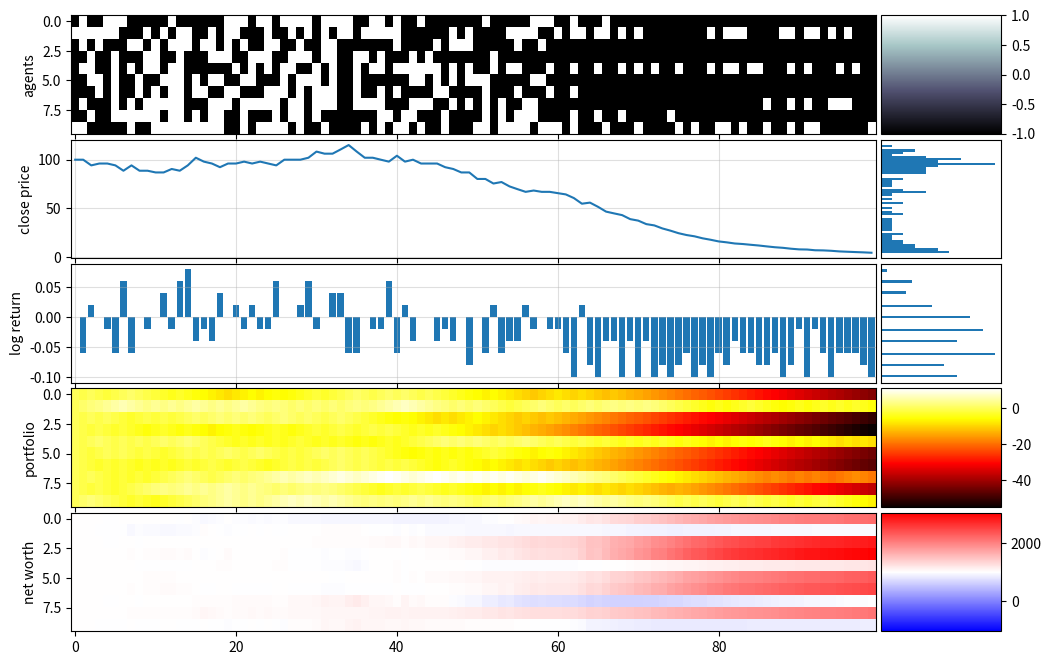

The script that saved this image:
#%%

import numpy as np
import matplotlib.pyplot as plt
import pandas as pd
import math
import random
from mpl_toolkits.axes_grid1 import make_axes_locatable

np.random.seed(1)
random.seed(1)

#%%

def cluster_info(arr):
    """ number of clusters (nonzero fields separated by 0s) in array
        and size of cluster
    """
    data = []
    k2coord = {}
    k = 0
    if arr[0] != 0: # left boundary
        data.append(0) # we will increment later in loop  
        k2coord[k] = []
    else:
        k=-1

    # print("arr", arr)
    # print("data", data)
    
    for i in range(0,len(arr)-1):
        if arr[i] == 0 and arr[i+1] != 0:
            data.append(0)
            k += 1
            k2coord[k] = []
        if arr[i] != 0:
            data[-1] += 1
            k2coord[k].append(i)
    if arr[-1] != 0:
        if data:  # if array is not empty
            data[-1] += 1  # right boundary
            k2coord[k].append(len(arr)-1)
        else:
            data.append(1)  
            k2coord[k] = [len(arr)-1]
            
    Ncl = len(data)  # number of clusters
    Nk = data  # Nk[k] = size of cluster k
    coord2k = {e:k for k,v in k2coord.items() for e in v}
    return Ncl, Nk, k2coord, coord2k


#%%

# pd = 0.25
# pe = 0.02
# ph = 0.18 # vary
pd = 0.1
pe = 0.0001
ph = 0.1 # vary

pa = 1

N0 = 100
N1 = 10

# A = 2
# a = 0.1
# h = 0.1
A = 1
a = 1
h = 1

G = np.zeros(shape=(N0,N1))
G[0] = np.random.choice(a=[-1,0,1], p=[pa/2, 1-pa, pa/2], size=N1, replace=True)

initial_account_balance = 1000
initial_stock_price = 100
P = np.zeros_like(G) # portfolio: number of stocks
N = np.zeros_like(G) # Net worth
B = np.zeros_like(G) # account Balance
B[0] = initial_account_balance  # everyone start with 1000 money
N[0] = B[0]  # noone has stock initially

X = np.zeros(N0)
S = np.zeros(N0)
S[0] = initial_stock_price
# X[0] = 1

DRIFT = 0

for t in range(N0-1):
    Ncl, Nk, k2coord, coord2k = cluster_info(G[t])

    Xt = 0
    for k, size in enumerate(Nk):
        tmp = 0
        for i in k2coord[k]:
            tmp += G[t,i]
        Xt += size * tmp
    X[t+1] = Xt/(10*N0)
    S[t+1] = S[t]*math.exp(X[t]) + DRIFT

    xi = np.random.uniform(-1, 1, size=Ncl)  # unique xi for each cluster k

    for i in range(N1):
        P[t+1,i] = P[t,i] + G[t,i]
        # their next balance is their current balance minus
        # their purchase (or sell) of stock at current price
        B[t+1,i] = B[t,i] - (G[t,i] * S[t])
        N[t+1,i] = B[t,i] + (P[t,i]*S[t])

        # traders update their stance
        if G[t,i] != 0:
            k = coord2k[i]
            total = 0
            zeta = random.uniform(-1,1)  # sampled for each unique (k,i)
            for j in k2coord[k]:  # for each coordinate in cluster k
                eta = random.uniform(-1,1)  # different for each cell
                sigma = G[t,j]
                cluster_influence = A*xi[k]
                member_influence = a*eta
                total += ((cluster_influence + member_influence) * sigma)
            # self_influence = h*zeta

            # perf = percentage increase or decrease (pos or neg val)
            performance = (N[t,i] - initial_account_balance) / initial_account_balance
            # strat in [-1,1], high --> prefers buying, low --> prefers selling
            strategy = np.mean(P[:t+1,i])
            # perf high --> continue with strat
            # perf low --> change strat
            # perf <0 --> switch sign of strat
            bias = performance * strategy
            self_influence = bias * h
            
            I = (1 / len(k2coord[k])) * total + self_influence
            p = 1 / (1 + math.exp(-2 * I))

            if random.random() < p:
                G[t+1,i] = 1
            else:
                G[t+1,i] = -1

        # trader influences non-active neighbour to join
        if G[t,i] != 0:
            stance = G[t,i]
            if random.random() < ph:
                if G[t,(i-1)%N1] == 0 and G[t,(i+1)%N1] == 0:
                    ni = np.random.choice([-1,1])
                    G[t+1,(i+ni)%N1] = stance#random.choice([-1,1])
                elif G[t,(i-1)%N1] == 0:
                    G[t+1,(i-1)%N1] = stance#random.choice([-1,1])
                elif G[t,(i+1)%N1] == 0:
                    G[t+1,(i+1)%N1] = stance#random.choice([-1,1])
                else:
                    continue

        # active trader diffuses if it has inactive neighbour
        # only happens at edge of cluster
        if G[t,i] != 0:
            if random.random() < pd:
                if (G[t,(i-1)%N1] == 0) or (G[t,(i+1)%N1] == 0):
                    G[t+1,i] = 0
                else:
                    continue

        # nontrader enters market
        if G[t,i] == 0:
            if random.random() < pe:
                G[t+1,i] = np.random.choice([-1,1])

final_trade = P[-1] * S[-1]
B[-1] += final_trade
N[-1] = B[-1]

fig, (ax1,ax2,ax3,ax4,ax5) = plt.subplots(
    ncols=1, nrows=5, figsize=(12,8), sharex=True, gridspec_kw = {'wspace':0, 'hspace':0.05}
)
im1 = ax1.imshow(G.T, cmap="bone", interpolation="None", aspect="auto")
im4 = ax4.imshow(P.T, cmap="hot", interpolation="None", aspect="auto")
amnwc = np.max(np.abs(N-initial_account_balance))  # absolute max net worth change
vmin, vmax = initial_account_balance-amnwc, initial_account_balance+amnwc
im5 = ax5.imshow(N.T, cmap="bwr", interpolation="None", aspect="auto", vmin=vmin, vmax=vmax)

size = "15%"

cax1 = make_axes_locatable(ax1).append_axes('right', size=size, pad=0.05)
fig.colorbar(im1, cax=cax1, orientation='vertical')
cax4 = make_axes_locatable(ax4).append_axes('right', size=size, pad=0.05)
fig.colorbar(im4, cax=cax4, orientation='vertical')
cax5 = make_axes_locatable(ax5).append_axes('right', size=size, pad=0.05)
fig.colorbar(im5, cax=cax5, orientation='vertical')

cax2 = make_axes_locatable(ax2).append_axes('right', size=size, pad=0.05)
cax2.hist(S, orientation="horizontal", bins=np.linspace(np.min(S), np.max(S), len(S)//2))
cax2.get_xaxis().set_visible(False)
cax2.get_yaxis().set_visible(False)

cax3 = make_axes_locatable(ax3).append_axes('right', size=size, pad=0.05)
cax3.hist(X, orientation="horizontal", bins=np.linspace(np.min(X), np.max(X), len(X)//2))
cax3.get_xaxis().set_visible(False)
cax3.get_yaxis().set_visible(False)

# for ax in (ax2,ax3):
#     cax = make_axes_locatable(ax).append_axes('right', size=size, pad=0.05)
#     # cax.axis('off')




ax2.plot(S)
ax2.grid(alpha=0.4)

ax3.bar(np.arange(len(X)), X)
ax3.grid(alpha=0.4)

ax4.set_xlabel("time")
# ax2.set_ylabel("standardised log returns")
ax2.set_ylabel("close price")
ax1.set_ylabel("agents")
ax3.set_ylabel("log return")
ax4.set_ylabel("portfolio")
ax5.set_ylabel("net worth")

# fig.colorbar(im, cax=ax4)

plt.tight_layout()
plt.show()

# %%
